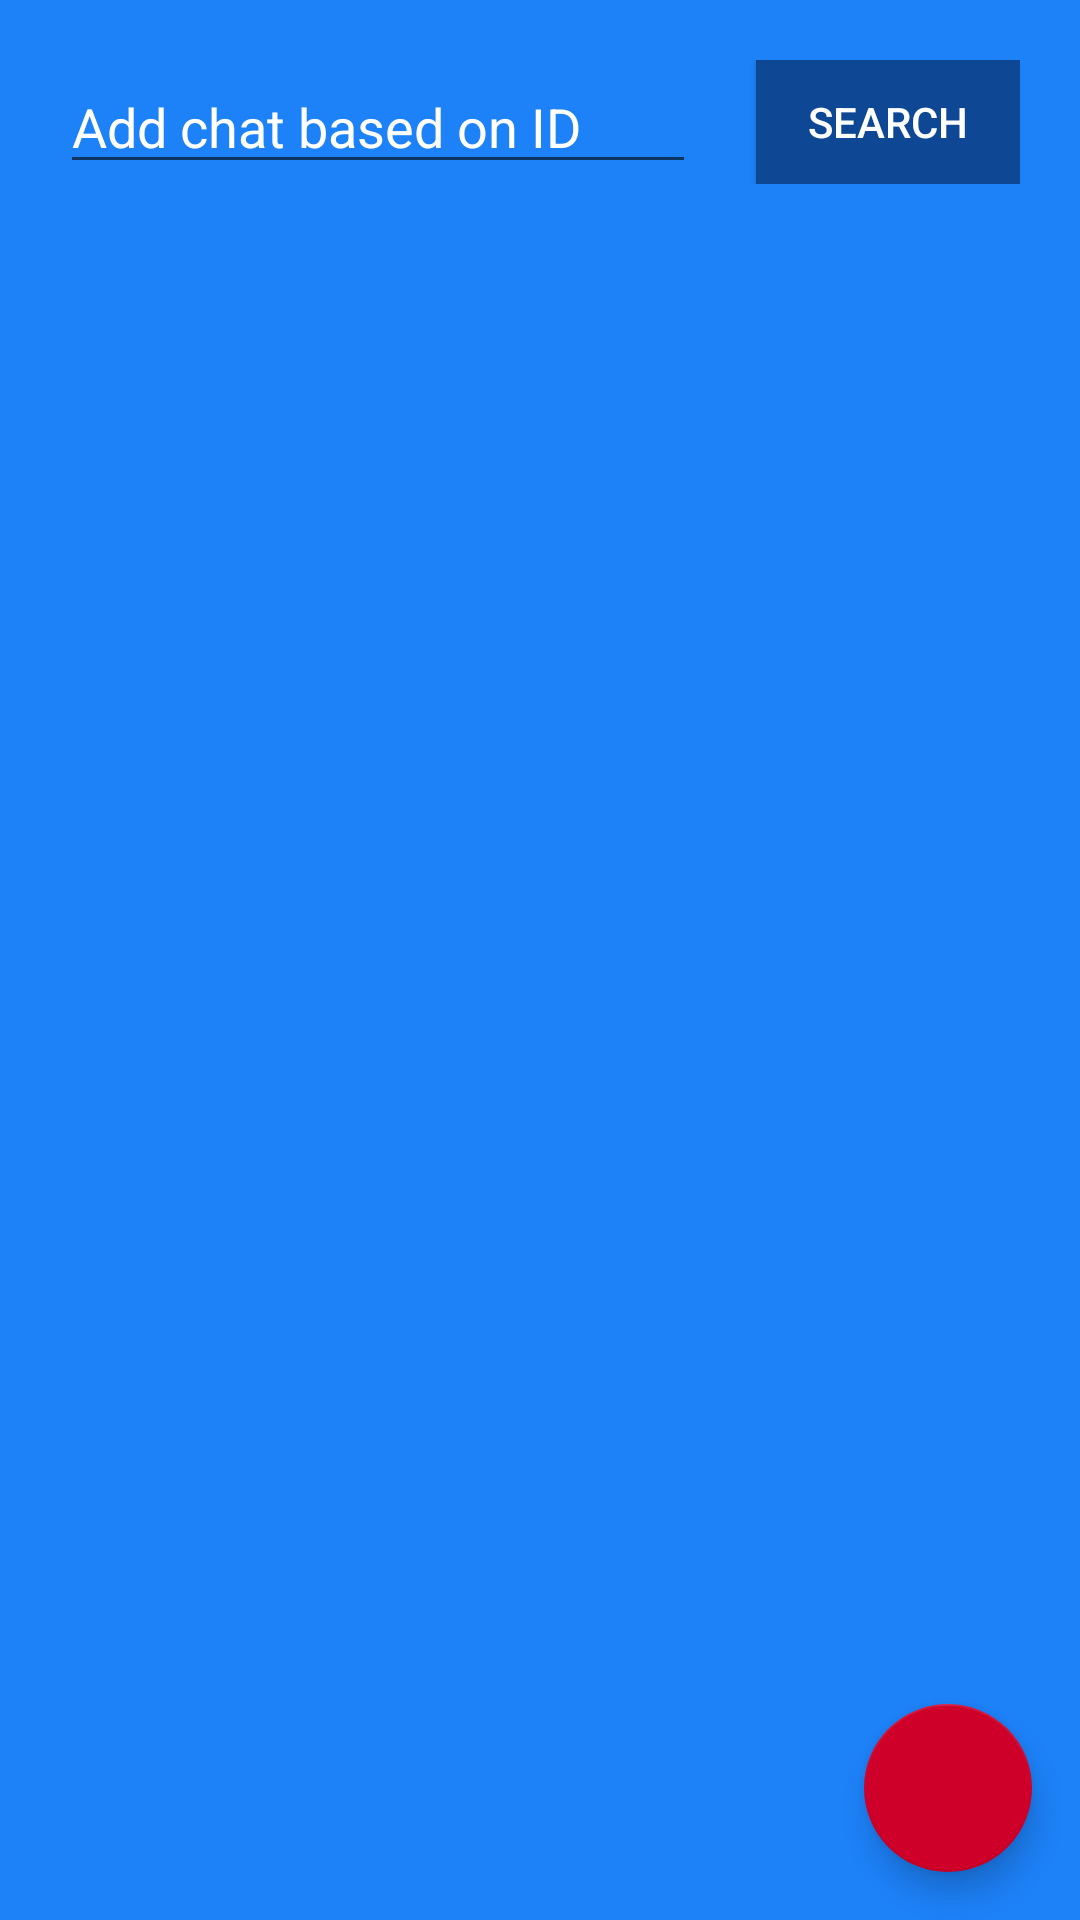

The Android layout XML behind this screen, and the referenced resources:
<!-- AndroidManifest.xml: application theme AppTheme -->
<!-- res/layout/activity_chats.xml -->
<?xml version="1.0" encoding="utf-8"?>
<LinearLayout xmlns:android="http://schemas.android.com/apk/res/android"
    xmlns:app="http://schemas.android.com/apk/res-auto"
    xmlns:tools="http://schemas.android.com/tools"
    android:layout_width="match_parent"
    android:layout_height="match_parent"
    tools:context=".ChatsActivity"
    android:orientation="vertical"
    android:background="@color/colorPrimary"
    android:focusableInTouchMode="true"
    >

    <LinearLayout
        android:layout_width="match_parent"
        android:layout_height="wrap_content"
        android:orientation="horizontal"
        android:background="@color/colorPrimary"
        android:layout_marginTop="20dp"
        android:layout_marginHorizontal="20dp">
        <EditText
            android:id="@+id/chats_find_text"
            android:layout_width="0dp"
            android:layout_height="wrap_content"
            android:layout_weight="1"
            android:hint="Add chat based on ID"
            android:inputType="number"
            android:layout_marginRight="20dp"
            android:imeOptions="actionSend"
            android:textColor="@color/white"/>
        <Button
            android:id="@+id/chats_find_btn"
            android:layout_width="wrap_content"
            android:layout_height="match_parent"
            android:layout_gravity="center"
            android:background="@color/colorPrimaryDark"
            android:textColor="@color/white"
            android:text="Search"/>
    </LinearLayout>
    <RelativeLayout
        android:layout_width="match_parent"
        android:layout_height="0dp"
        android:layout_weight="1">
        <android.support.v7.widget.RecyclerView
            android:id="@+id/chats_recycler_view"
            android:layout_width="match_parent"
            android:layout_height="match_parent"
            android:layout_margin="10dp"
            />
        <android.support.design.widget.FloatingActionButton
            android:id="@+id/chats_create_dialog_btn"
            android:layout_width="wrap_content"
            android:layout_height="wrap_content"
            android:layout_gravity="end"
            android:layout_margin="16dp"
            android:src="@drawable/add_circle_large"
            android:adjustViewBounds="true"
            android:layout_alignParentBottom="true"
            android:layout_alignParentEnd="true"/>
    </RelativeLayout>


</LinearLayout>
<!-- resources referenced by this layout -->
<resources>
  <color name="colorPrimary">#1D81F8</color>
  <color name="colorPrimaryDark">#0E4894</color>
  <color name="white">#ffffff</color>
  <style name="AppTheme" parent="Theme.AppCompat.Light.NoActionBar">
          
          <item name="colorPrimary">@color/colorPrimary</item>
          <item name="colorPrimaryDark">@color/colorPrimaryDark</item>
          <item name="colorAccent">@color/colorAccent</item>
          <item name="android:textColorHint">@color/white</item>
      </style>
  <color name="colorAccent">#CE0029</color>
</resources>
